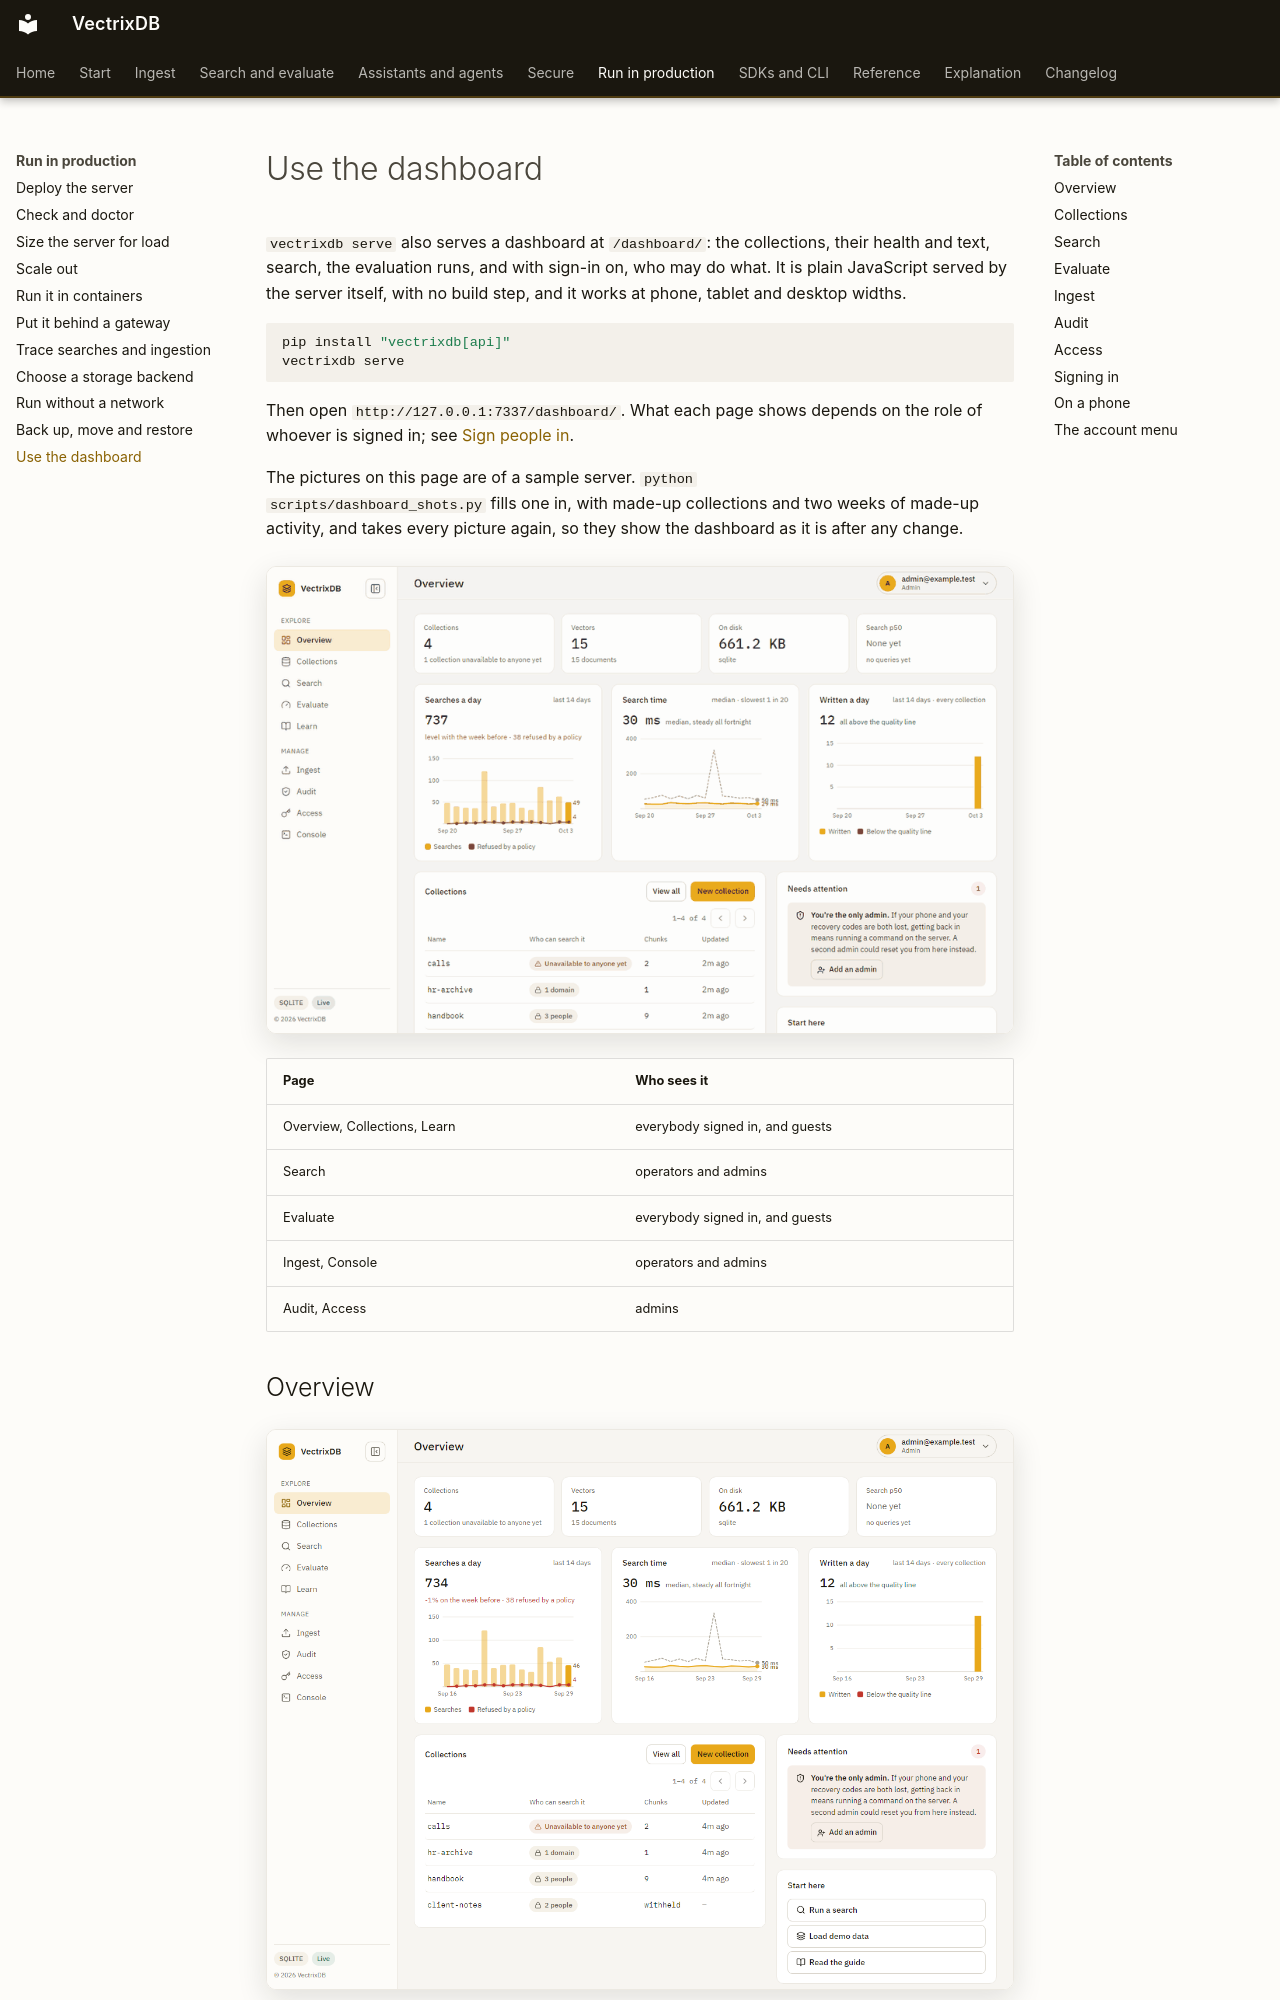

repository: knowusuboaky/VectrixDB · page: how-to/dashboard/index.html · generator: mkdocs

# Use the dashboard

`vectrixdb serve` also serves a dashboard at `/dashboard/`: the collections,
their health and text, search, the evaluation runs, and with sign-in on, who
may do what. It is plain JavaScript served by the server itself, with no build
step, and it works at phone, tablet and desktop widths.

```bash
pip install "vectrixdb[api]"
vectrixdb serve
```

Then open `http://127.0.0.1:7337/dashboard/`. What each page shows depends on
the role of whoever is signed in; see [Sign people in](sign-in.md#roles).

The pictures on this page are of a sample server. `python
scripts/dashboard_shots.py` fills one in, with made-up collections and two weeks
of made-up activity, and takes every picture again, so they show the dashboard
as it is after any change.

![A walk through the pages: Overview, Collections, the evaluation run with its three picks, and Audit](../images/dashboard/tour-pages.gif)

| Page | Who sees it |
| --- | --- |
| Overview, Collections, Learn | everybody signed in, and guests |
| Search | operators and admins |
| Evaluate | everybody signed in, and guests |
| Ingest, Console | operators and admins |
| Audit, Access | admins |
